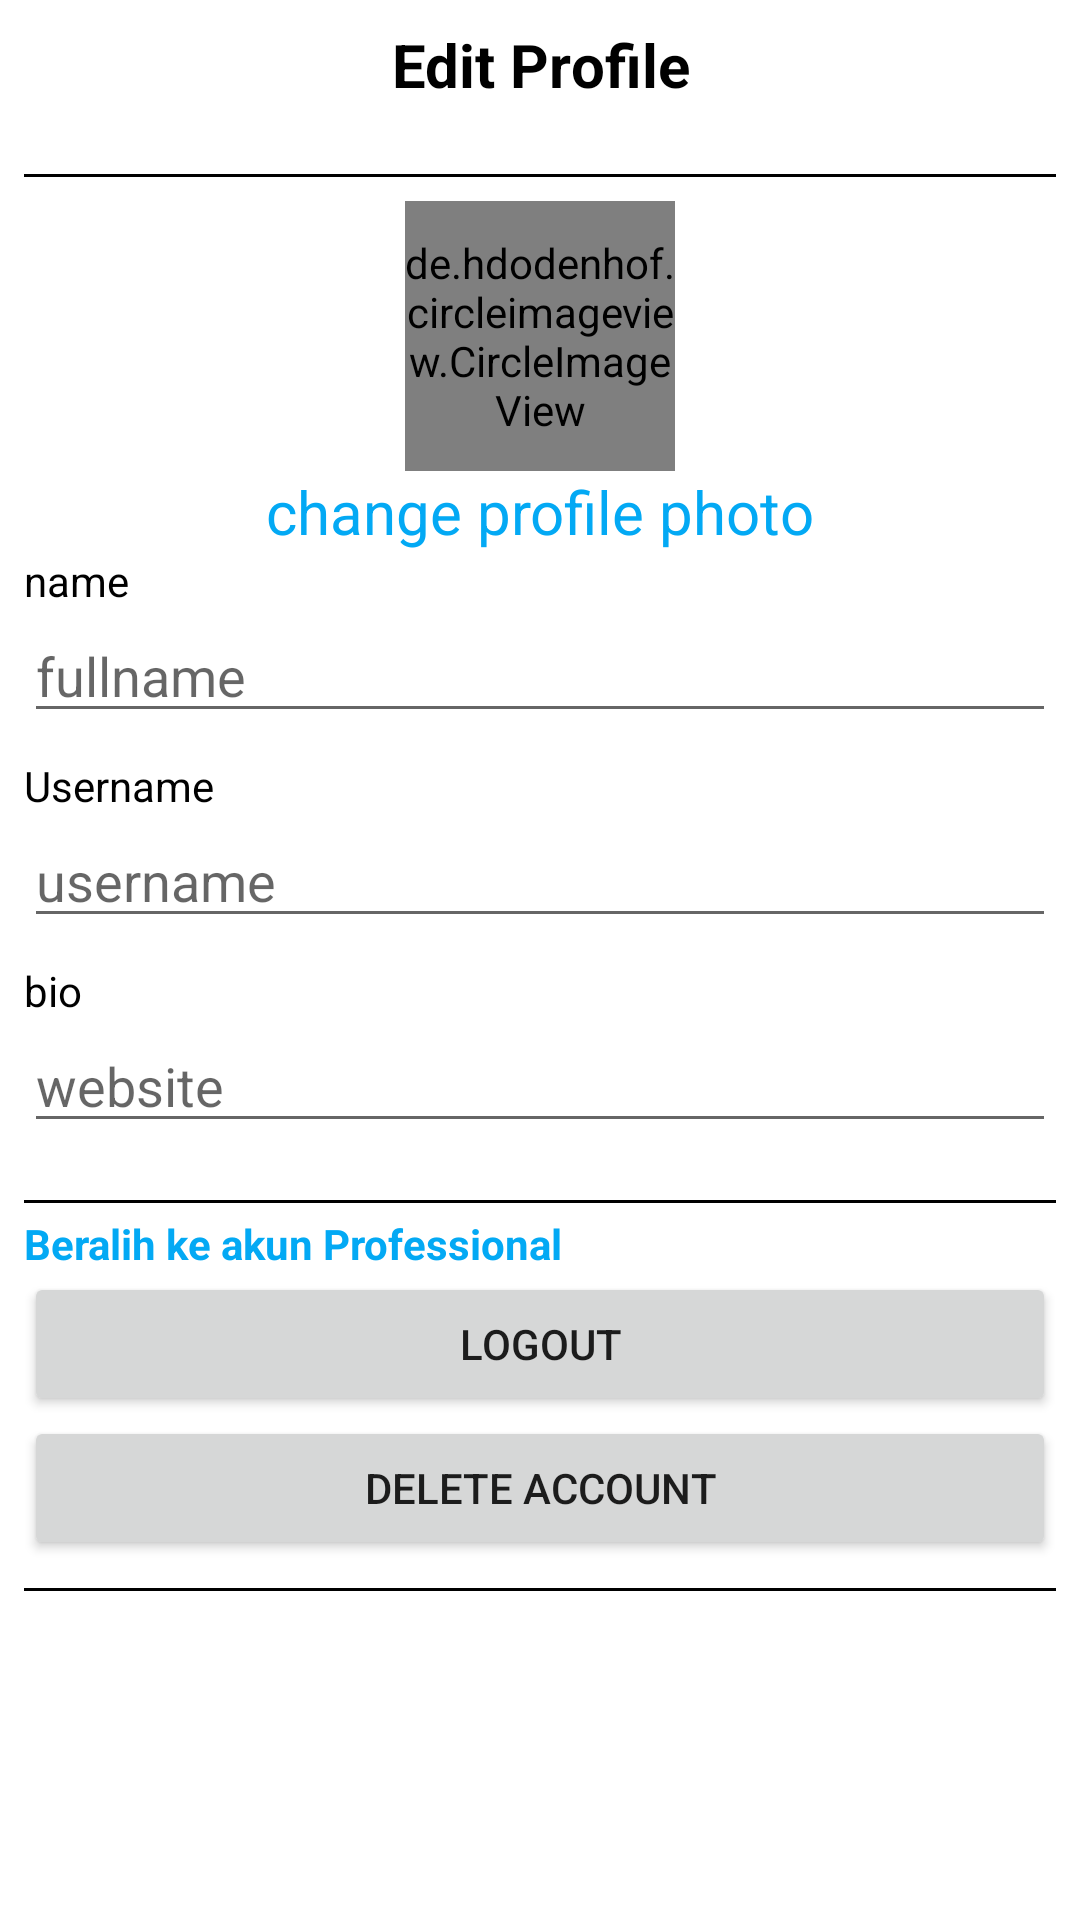

Reconstruct the res/layout file that produces this screen, plus the resources it refers to.
<!-- AndroidManifest.xml: application theme AppTheme -->
<!-- res/layout/activity_edit_profile.xml -->
<?xml version="1.0" encoding="utf-8"?>
<androidx.constraintlayout.widget.ConstraintLayout xmlns:android="http://schemas.android.com/apk/res/android"
    xmlns:app="http://schemas.android.com/apk/res-auto"
    xmlns:tools="http://schemas.android.com/tools"
    android:layout_width="match_parent"
    android:layout_height="match_parent"
    tools:context=".activities.EditProfileActivity"
    android:padding="8dp">

    <LinearLayout
        android:id="@+id/linearLayout4"
        android:layout_width="match_parent"
        android:layout_height="wrap_content"
        android:orientation="horizontal"
        app:layout_constraintStart_toStartOf="parent"
        app:layout_constraintTop_toTopOf="parent">

        <ImageView
            android:id="@+id/btn_DontSave"
            android:layout_width="120dp"
            android:layout_height="50dp"
            android:layout_marginStart="2dp"
            android:layout_weight="1"
            android:src="@drawable/close" />
        <TextView
            android:layout_width="match_parent"
            android:layout_height="match_parent"
            android:layout_weight="1"
            android:text="Edit Profile"
            android:textAlignment="center"
            android:textColor="@android:color/black"
            android:textSize="20sp"
            android:textStyle="bold" />

        <ImageView
            android:id="@+id/btn_save"
            android:layout_width="120dp"
            android:layout_height="50dp"
            android:layout_marginStart="2dp"
            android:layout_weight="1"
            android:src="@drawable/save_edited_info" />

    </LinearLayout>

    
    <View
        android:id="@+id/view"
        android:layout_width="match_parent"
        android:layout_height="1dp"
        android:background="@android:color/black"
        app:layout_constraintStart_toStartOf="parent"
        app:layout_constraintTop_toBottomOf="@+id/linearLayout4" />


    <LinearLayout
        android:id="@+id/linearLayout5"
        android:layout_width="match_parent"
        android:layout_height="wrap_content"
        android:layout_marginTop="8dp"
        android:gravity="center"
        android:orientation="vertical"
        app:layout_constraintStart_toStartOf="parent"
        app:layout_constraintTop_toBottomOf="@+id/view">

        <de.hdodenhof.circleimageview.CircleImageView
            android:id="@+id/profileImage_EDITPTOFILE"
            android:layout_width="90dp"
            android:layout_height="90dp"
            android:src="@drawable/profile" />

        <TextView
            android:id="@+id/change_picture"
            android:layout_width="wrap_content"
            android:layout_height="wrap_content"
            android:text="change profile photo"
            android:textColor="#03A9F4"
            android:textSize="20sp" />

    </LinearLayout>


    <LinearLayout
        android:id="@+id/linearLayout6"
        android:layout_width="match_parent"
        android:layout_height="wrap_content"
        android:orientation="vertical"
        app:layout_constraintTop_toBottomOf="@+id/linearLayout5"
        tools:layout_editor_absoluteX="8dp">

        <TextView
            android:layout_width="match_parent"
            android:layout_height="wrap_content"
            android:text="name"
            android:textColor="@android:color/black" />

        <EditText
            android:id="@+id/set_fullname"
            android:layout_width="match_parent"
            android:layout_height="wrap_content"
            android:layout_marginBottom="8dp"
            android:hint="fullname" />

        <TextView
            android:layout_width="match_parent"
            android:layout_height="wrap_content"
            android:text="Username"
            android:textColor="@android:color/black" />

        <EditText
            android:id="@+id/set_Username"
            android:layout_width="match_parent"
            android:layout_height="wrap_content"
            android:layout_marginBottom="8dp"
            android:hint="username" />

        <TextView
            android:layout_width="match_parent"
            android:layout_height="wrap_content"
            android:text="bio"
            android:textColor="@android:color/black" />

        <EditText
            android:id="@+id/set_bio"
            android:layout_width="match_parent"
            android:layout_height="wrap_content"
            android:layout_marginBottom="8dp"
            android:hint="website" />
    </LinearLayout>


    <Button
        android:id="@+id/btn_logout"
        android:layout_width="match_parent"
        android:layout_height="wrap_content"
        android:text="logout"
        app:layout_constraintBottom_toBottomOf="parent"
        app:layout_constraintTop_toBottomOf="@+id/textView2"
        app:layout_constraintVertical_bias="0.0"
        tools:layout_editor_absoluteX="8dp" />

    <Button
        android:id="@+id/btn_delete_EDITPROFILE"
        android:layout_width="match_parent"
        android:layout_height="wrap_content"
        android:text="Delete account"
        app:layout_constraintTop_toBottomOf="@+id/btn_logout"
        tools:layout_editor_absoluteX="8dp" />

    <View
            android:id="@+id/view2"
            android:layout_width="match_parent"
            android:layout_height="1dp"
            android:background="@android:color/black"
            app:layout_constraintBottom_toTopOf="@+id/textView2"
            app:layout_constraintTop_toBottomOf="@+id/linearLayout6"
            app:layout_constraintVertical_bias="0.731"
            tools:layout_editor_absoluteX="8dp" />

        <TextView
            android:id="@+id/textView2"
            android:layout_width="match_parent"
            android:layout_height="wrap_content"
            android:layout_marginBottom="208dp"
            android:text="Beralih ke akun Professional"
            android:textColor="#03A9F4"
            android:textStyle="bold"
            app:layout_constraintBottom_toBottomOf="parent"
            tools:layout_editor_absoluteX="8dp" />

    <View
        android:id="@+id/view3"
        android:layout_width="match_parent"
        android:layout_height="1dp"
        android:background="@android:color/black"
        app:layout_constraintBottom_toBottomOf="parent"
        app:layout_constraintTop_toBottomOf="@+id/btn_delete_EDITPROFILE"
        app:layout_constraintVertical_bias="0.084"
        tools:layout_editor_absoluteX="8dp" />


</androidx.constraintlayout.widget.ConstraintLayout>
<!-- resources referenced by this layout -->
<resources>
  <style name="AppTheme" parent="Theme.MaterialComponents.Light.NoActionBar">
          
          <item name="colorPrimary">@color/colorPrimary</item>
          <item name="colorPrimaryDark">#00DCF8</item>
          <item name="colorAccent">@color/colorAccent</item>
      </style>
  <!-- not gathered from this repository: default colours our renderer supplied (Android Studio template values) -->
  <color name="colorPrimary">#FF6200EE</color>
  <color name="colorAccent">#FF03DAC5</color>
</resources>
